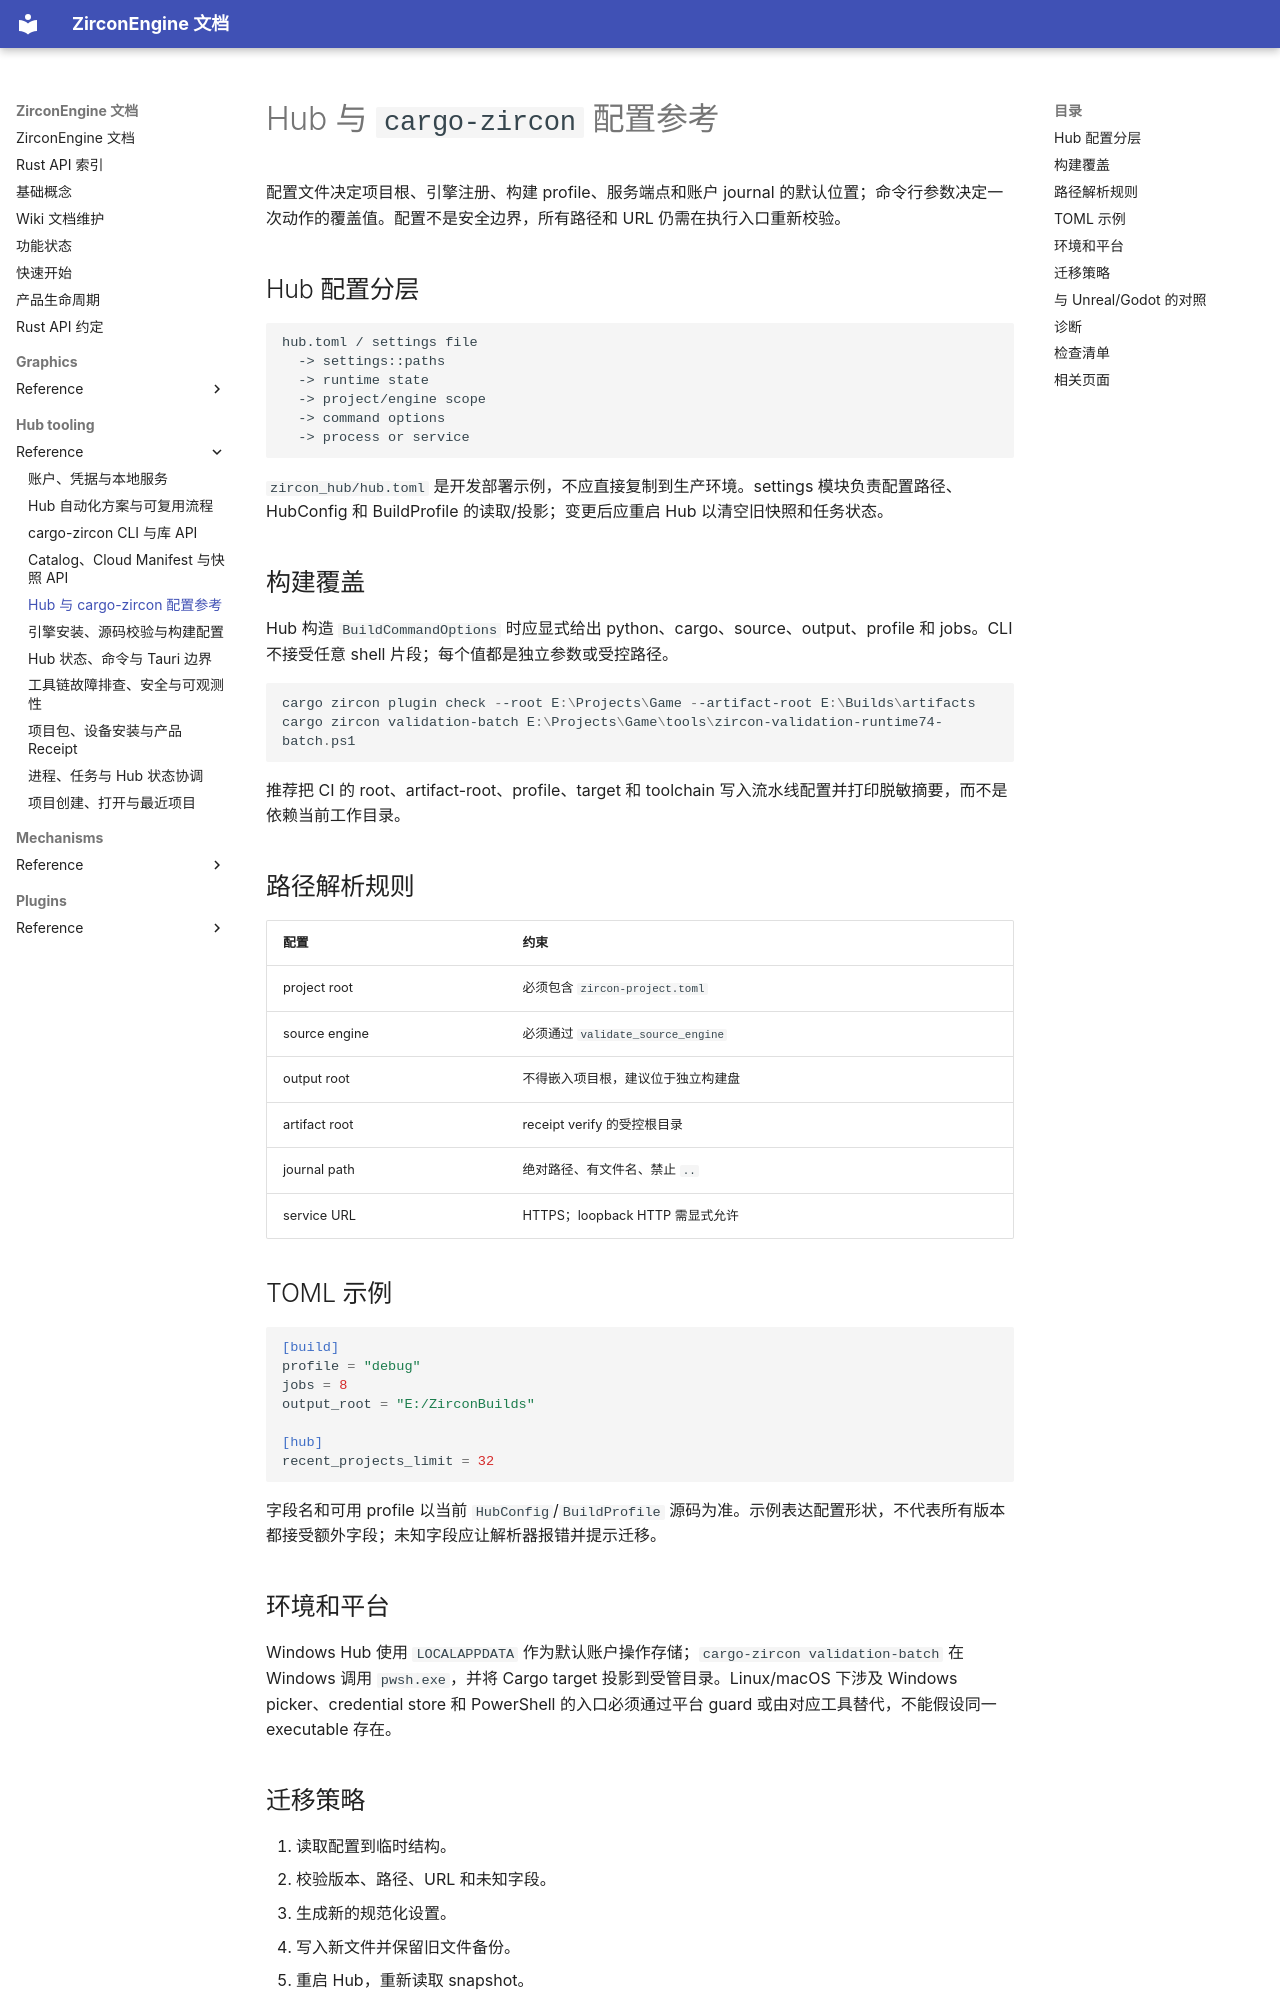

repository: He-Jiahui/ZirconEngine · page: hub-tooling/reference/cli-config-reference/index.html · generator: mkdocs

---
related_code:
  - tools/cargo/Cargo.toml
  - tools/cargo/src/main.rs
  - zircon_hub/hub.toml
  - zircon_hub/src/settings
implementation_files:
  - tools/cargo/src
  - zircon_hub/src/settings
plan_sources:
  - docs/plans/zircon_hub/04-settings-draft-and-source-engine.md
tests:
  - zircon_hub/src/settings
  - tools/cargo/src/main.rs
doc_type: configuration-reference
---

# Hub 与 `cargo-zircon` 配置参考

配置文件决定项目根、引擎注册、构建 profile、服务端点和账户 journal 的默认位置；命令行参数决定一次动作的覆盖值。配置不是安全边界，所有路径和 URL 仍需在执行入口重新校验。

## Hub 配置分层

```text
hub.toml / settings file
  -> settings::paths
  -> runtime state
  -> project/engine scope
  -> command options
  -> process or service
```

`zircon_hub/hub.toml` 是开发部署示例，不应直接复制到生产环境。settings 模块负责配置路径、HubConfig 和 BuildProfile 的读取/投影；变更后应重启 Hub 以清空旧快照和任务状态。

## 构建覆盖

Hub 构造 `BuildCommandOptions` 时应显式给出 python、cargo、source、output、profile 和 jobs。CLI 不接受任意 shell 片段；每个值都是独立参数或受控路径。

```powershell
cargo zircon plugin check --root E:\Projects\Game --artifact-root E:\Builds\artifacts
cargo zircon validation-batch E:\Projects\Game\tools\zircon-validation-runtime74-batch.ps1
```

推荐把 CI 的 root、artifact-root、profile、target 和 toolchain 写入流水线配置并打印脱敏摘要，而不是依赖当前工作目录。

## 路径解析规则

| 配置 | 约束 |
| --- | --- |
| project root | 必须包含 `zircon-project.toml` |
| source engine | 必须通过 `validate_source_engine` |
| output root | 不得嵌入项目根，建议位于独立构建盘 |
| artifact root | receipt verify 的受控根目录 |
| journal path | 绝对路径、有文件名、禁止 `..` |
| service URL | HTTPS；loopback HTTP 需显式允许 |

## TOML 示例

```toml
[build]
profile = "debug"
jobs = 8
output_root = "E:/ZirconBuilds"

[hub]
recent_projects_limit = 32
```

字段名和可用 profile 以当前 `HubConfig`/`BuildProfile` 源码为准。示例表达配置形状，不代表所有版本都接受额外字段；未知字段应让解析器报错并提示迁移。
